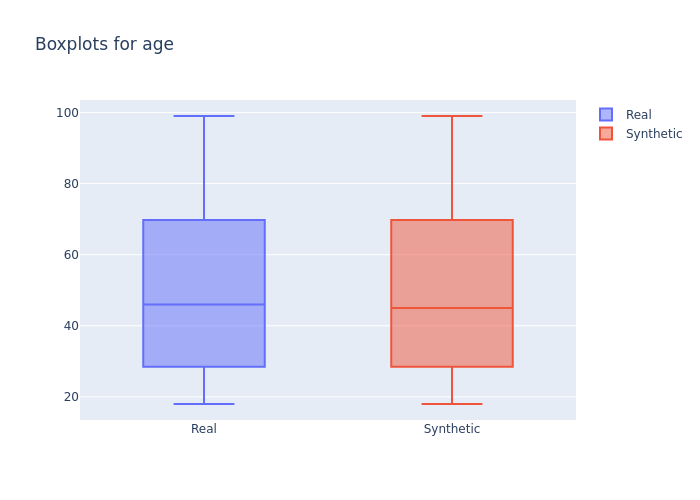

Source data for this figure (header and first rows):
min, 1st_quantile, mean, median, 3rd_quantile, max
18.0, 32.0, 46.23, 46.0, 60.0, 99.0
18.0, 32.0, 46.15, 45.0, 60.0, 98.99
